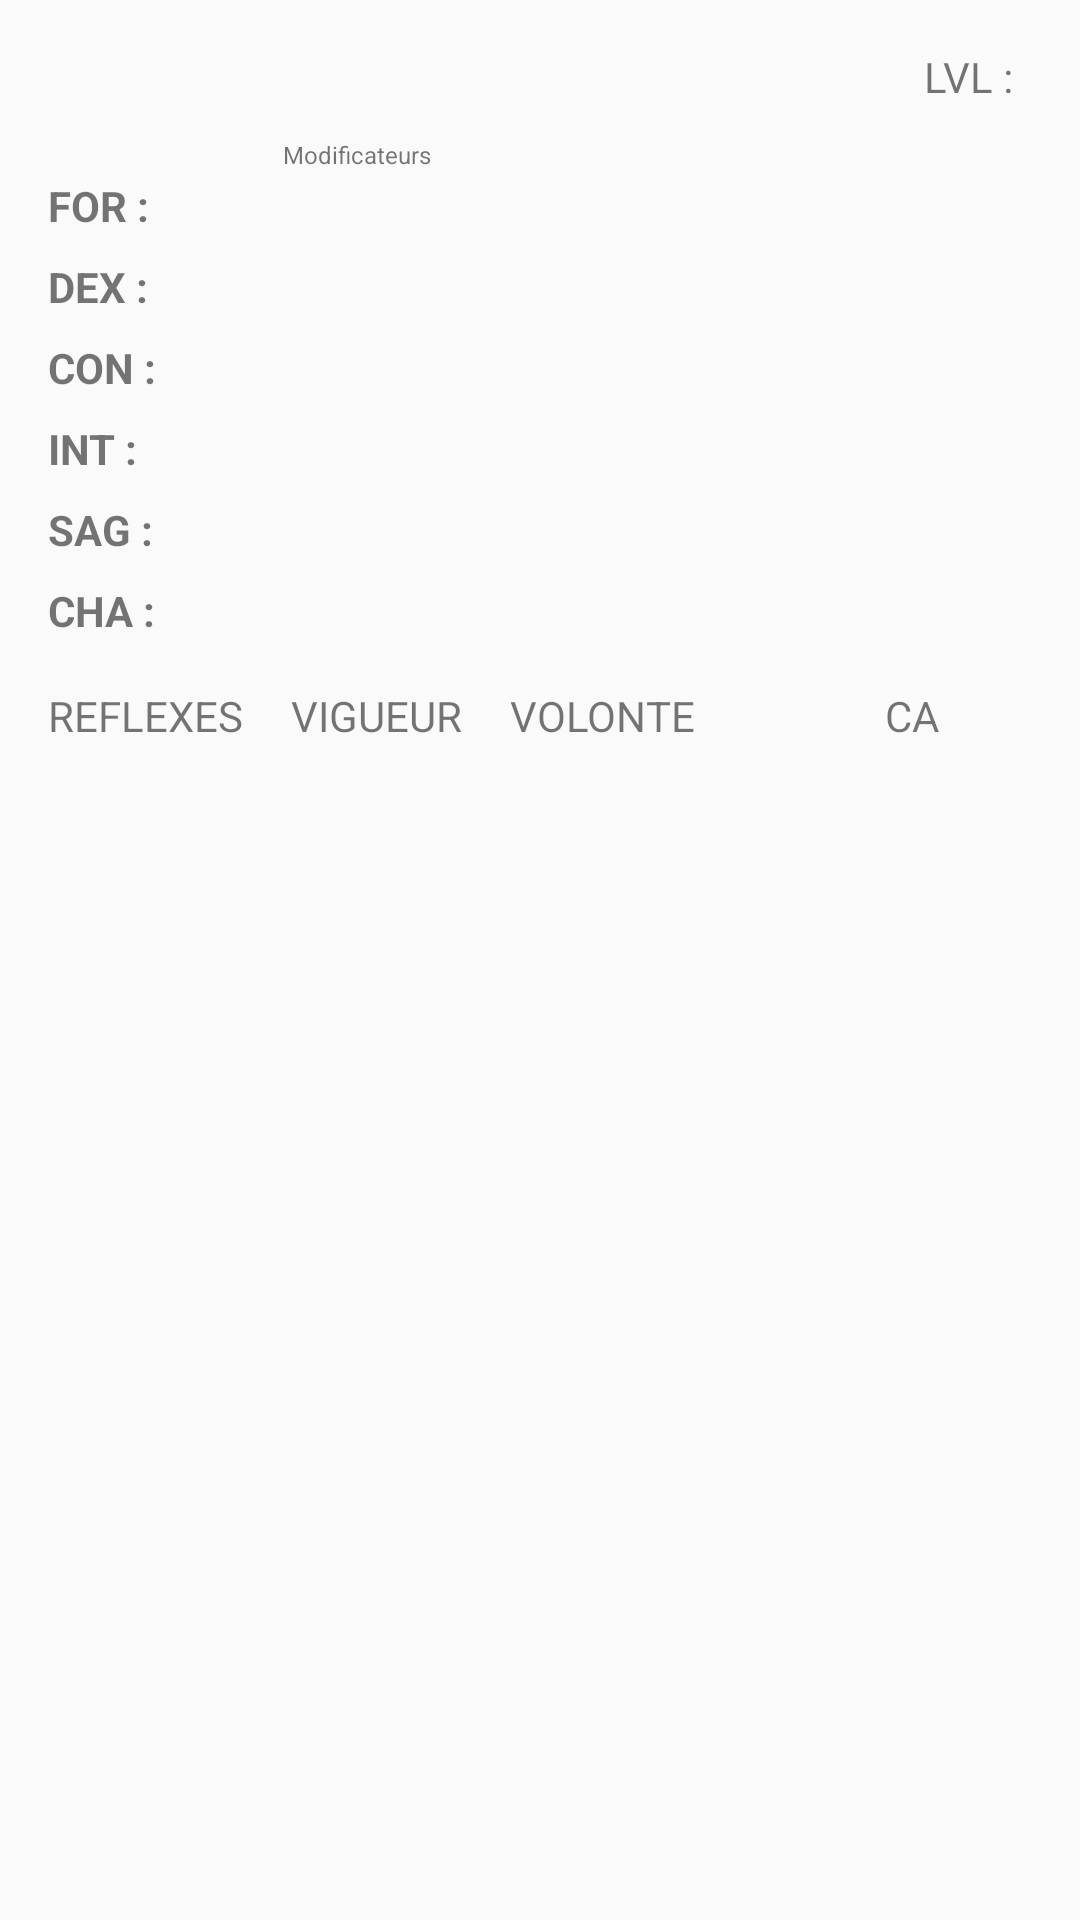

Reconstruct the res/layout file that produces this screen, plus the resources it refers to.
<!-- AndroidManifest.xml: application theme AppTheme -->
<!-- res/layout/activity_view_perso.xml -->
<?xml version="1.0" encoding="utf-8"?>
<android.support.constraint.ConstraintLayout xmlns:android="http://schemas.android.com/apk/res/android"
    xmlns:app="http://schemas.android.com/apk/res-auto"
    xmlns:tools="http://schemas.android.com/tools"
    android:layout_width="match_parent"
    android:layout_height="match_parent"
    tools:context="fr.wcs.creaperso.ViewPerso">

    <TextView
        android:id="@+id/viewName"
        android:layout_width="wrap_content"
        android:layout_height="wrap_content"
        android:layout_marginEnd="16dp"
        android:layout_marginStart="8dp"
        android:layout_marginTop="16dp"
        app:layout_constraintEnd_toStartOf="@+id/textLevel"
        app:layout_constraintStart_toStartOf="parent"
        app:layout_constraintTop_toTopOf="parent" />

    <TextView
        android:id="@+id/textLevel"
        android:layout_width="wrap_content"
        android:layout_height="wrap_content"
        android:layout_marginTop="16dp"
        android:text="@string/level"
        app:layout_constraintEnd_toStartOf="@+id/viewLevel"
        app:layout_constraintTop_toTopOf="parent" />

    <TextView
        android:id="@+id/viewLevel"
        android:layout_width="wrap_content"
        android:layout_height="wrap_content"
        android:layout_marginEnd="16dp"
        android:layout_marginTop="16dp"
        android:paddingStart="6dp"
        app:layout_constraintEnd_toEndOf="parent"
        app:layout_constraintTop_toTopOf="parent"
        tools:ignore="RtlSymmetry" />

    <TextView
        android:id="@+id/textModif"
        android:layout_width="wrap_content"
        android:layout_height="9dp"
        android:layout_marginBottom="4dp"
        android:layout_marginEnd="8dp"
        android:layout_marginStart="8dp"
        android:text="@string/modificateurs"
        android:textSize="8sp"
        app:layout_constraintBottom_toTopOf="@+id/viewForceModif"
        app:layout_constraintEnd_toEndOf="@+id/viewForceModif"
        app:layout_constraintStart_toStartOf="@+id/viewForceModif"
        tools:ignore="SmallSp" />

    <TextView
        android:id="@+id/textForce"
        style="@style/Stat"
        android:layout_marginTop="24dp"
        android:text="@string/force"
        app:layout_constraintLeft_toLeftOf="parent"
        app:layout_constraintTop_toBottomOf="@+id/viewName" />

    <TextView
        android:id="@+id/viewForceTotal"
        style="@style/StatTotal"
        app:layout_constraintBaseline_toBaselineOf="@+id/textForce"
        app:layout_constraintLeft_toRightOf="@+id/textForce" />

    <TextView
        android:id="@+id/viewForceModif"
        style="@style/StatTotal"
        android:layout_marginStart="8dp"
        app:layout_constraintBaseline_toBaselineOf="@+id/viewForceTotal"
        app:layout_constraintStart_toEndOf="@+id/viewForceTotal" />

    <TextView
        android:id="@+id/textDexterite"
        style="@style/Stat"
        android:text="@string/dexterite"
        app:layout_constraintLeft_toLeftOf="parent"
        app:layout_constraintTop_toBottomOf="@+id/textForce" />

    <TextView
        android:id="@+id/viewDexteriteTotal"
        style="@style/StatTotal"
        app:layout_constraintLeft_toRightOf="@+id/textDexterite"
        app:layout_constraintTop_toBottomOf="@+id/viewForceTotal" />

    <TextView
        android:id="@+id/viewDexteriteModif"
        style="@style/StatTotal"
        android:layout_marginStart="8dp"
        app:layout_constraintStart_toEndOf="@+id/viewDexteriteTotal"
        app:layout_constraintTop_toBottomOf="@+id/viewForceModif" />

    <TextView
        android:id="@+id/textConstitution"
        style="@style/Stat"
        android:text="@string/constitution"
        app:layout_constraintLeft_toLeftOf="parent"
        app:layout_constraintTop_toBottomOf="@+id/textDexterite" />

    <TextView
        android:id="@+id/viewConstitutionTotal"
        style="@style/StatTotal"
        app:layout_constraintLeft_toRightOf="@+id/textConstitution"
        app:layout_constraintTop_toBottomOf="@+id/viewDexteriteTotal" />

    <TextView
        android:id="@+id/viewConstitutionModif"
        style="@style/StatTotal"
        android:layout_marginStart="8dp"
        app:layout_constraintStart_toEndOf="@+id/viewConstitutionTotal"
        app:layout_constraintTop_toBottomOf="@+id/viewDexteriteModif" />

    <TextView
        android:id="@+id/textIntelligence"
        style="@style/Stat"
        android:text="@string/intelligence"
        app:layout_constraintLeft_toLeftOf="parent"
        app:layout_constraintTop_toBottomOf="@+id/textConstitution" />

    <TextView
        android:id="@+id/viewIntelligenceTotal"
        style="@style/StatTotal"
        app:layout_constraintLeft_toRightOf="@+id/textIntelligence"
        app:layout_constraintTop_toBottomOf="@+id/viewConstitutionTotal" />

    <TextView
        android:id="@+id/viewIntelligenceModif"
        style="@style/StatTotal"
        android:layout_marginStart="8dp"
        app:layout_constraintStart_toEndOf="@+id/viewIntelligenceTotal"
        app:layout_constraintTop_toBottomOf="@+id/viewConstitutionModif" />

    <TextView
        android:id="@+id/textSagesse"
        style="@style/Stat"
        android:text="@string/sagesse"
        app:layout_constraintLeft_toLeftOf="parent"
        app:layout_constraintTop_toBottomOf="@+id/textIntelligence" />

    <TextView
        android:id="@+id/viewSagesseTotal"
        style="@style/StatTotal"
        app:layout_constraintLeft_toRightOf="@+id/textSagesse"
        app:layout_constraintTop_toBottomOf="@+id/viewIntelligenceTotal" />

    <TextView
        android:id="@+id/viewSagesseModif"
        style="@style/StatTotal"
        android:layout_marginStart="8dp"
        app:layout_constraintStart_toEndOf="@+id/viewSagesseTotal"
        app:layout_constraintTop_toBottomOf="@+id/viewIntelligenceModif" />

    <TextView
        android:id="@+id/textCharisme"
        style="@style/Stat"
        android:text="@string/charisme"
        app:layout_constraintLeft_toLeftOf="parent"
        app:layout_constraintTop_toBottomOf="@+id/textSagesse" />

    <TextView
        android:id="@+id/viewCharismeTotal"
        style="@style/StatTotal"
        app:layout_constraintLeft_toRightOf="@+id/textCharisme"
        app:layout_constraintTop_toBottomOf="@+id/viewSagesseTotal" />

    <TextView
        android:id="@+id/viewCharismeModif"
        style="@style/StatTotal"
        android:layout_marginStart="8dp"
        app:layout_constraintStart_toEndOf="@+id/viewCharismeTotal"
        app:layout_constraintTop_toBottomOf="@+id/viewSagesseModif" />

    <TextView
        android:id="@+id/textRefleves"
        style="@style/TestsSauvegarde"
        android:layout_marginTop="16dp"
        android:text="@string/reflexes"
        app:layout_constraintStart_toStartOf="parent"
        app:layout_constraintTop_toBottomOf="@+id/textCharisme" />

    <TextView
        android:id="@+id/viewReflexes"
        style="@style/ViewTestsSauvegarde"
        app:layout_constraintEnd_toEndOf="@+id/textRefleves"
        app:layout_constraintStart_toStartOf="@+id/textRefleves"
        app:layout_constraintTop_toBottomOf="@+id/textRefleves" />

    <TextView
        android:id="@+id/textVigueur"
        style="@style/TestsSauvegarde"
        android:text="@string/vigueur"
        app:layout_constraintBaseline_toBaselineOf="@+id/textRefleves"
        app:layout_constraintStart_toEndOf="@+id/textRefleves" />

    <TextView
        android:id="@+id/viewVigueur"
        style="@style/ViewTestsSauvegarde"
        app:layout_constraintEnd_toEndOf="@+id/textVigueur"
        app:layout_constraintStart_toStartOf="@+id/textVigueur"
        app:layout_constraintTop_toBottomOf="@+id/textVigueur" />

    <TextView
        android:id="@+id/textVolonte"
        style="@style/TestsSauvegarde"
        android:text="@string/volonte"
        app:layout_constraintBaseline_toBaselineOf="@+id/textVigueur"
        app:layout_constraintStart_toEndOf="@+id/textVigueur" />

    <TextView
        android:id="@+id/viewVolonte"
        style="@style/ViewTestsSauvegarde"
        app:layout_constraintEnd_toEndOf="@+id/textVolonte"
        app:layout_constraintStart_toStartOf="@+id/textVolonte"
        app:layout_constraintTop_toBottomOf="@+id/textVolonte" />

    <TextView
        android:id="@+id/textCA"
        android:text="@string/ca"
        style="@style/TestsSauvegarde"
        app:layout_constraintBaseline_toBaselineOf="@+id/textVolonte"
        app:layout_constraintEnd_toEndOf="parent"
        app:layout_constraintStart_toEndOf="@+id/textVolonte" />

    <TextView
        android:id="@+id/viewCA"
        style="@style/ViewTestsSauvegarde"
        app:layout_constraintEnd_toEndOf="@+id/textCA"
        app:layout_constraintStart_toStartOf="@+id/textCA"
        app:layout_constraintTop_toBottomOf="@+id/textCA" />

</android.support.constraint.ConstraintLayout>
<!-- resources referenced by this layout -->
<resources>
  <string name="ca">CA</string>
  <string name="charisme">CHA :</string>
  <string name="constitution">CON :</string>
  <string name="dexterite">DEX :</string>
  <string name="force">FOR :</string>
  <string name="intelligence">INT :</string>
  <string name="level">LVL :</string>
  <string name="modificateurs">Modificateurs</string>
  <string name="reflexes">REFLEXES</string>
  <string name="sagesse">SAG :</string>
  <string name="vigueur">VIGUEUR</string>
  <string name="volonte">VOLONTE</string>
  <style name="Stat">
          <item name="android:layout_width">38dp</item>
          <item name="android:layout_height">wrap_content</item>
          <item name="android:layout_marginStart">16dp</item>
          <item name="android:layout_marginTop">8dp</item>
          <item name="android:textStyle">bold</item>
      </style>
  <style name="StatTotal">
          <item name="android:layout_width">38dp</item>
          <item name="android:layout_height">wrap_content</item>
          <item name="android:layout_marginStart">0dp</item>
          <item name="android:layout_marginTop">8dp</item>
          <item name="android:textAlignment">center</item>
      </style>
  <style name="TestsSauvegarde">
          <item name="android:layout_width">wrap_content</item>
          <item name="android:layout_height">wrap_content</item>
          <item name="android:layout_marginStart">16dp</item>
      </style>
  <style name="ViewTestsSauvegarde">
          <item name="android:layout_width">wrap_content</item>
          <item name="android:layout_height">wrap_content</item>
          <item name="android:layout_marginTop">8dp</item>
      </style>
  <style name="AppTheme" parent="Theme.AppCompat.Light.DarkActionBar">
          <item name="colorPrimary">@color/colorPrimary</item>
          <item name="colorPrimaryDark">@color/colorPrimaryDark</item>
          <item name="colorAccent">@color/colorAccent</item>
      </style>
  <!-- not gathered from this repository: default colours our renderer supplied (Android Studio template values) -->
  <color name="colorPrimary">#FF6200EE</color>
  <color name="colorPrimaryDark">#FF3700B3</color>
  <color name="colorAccent">#FF03DAC5</color>
</resources>
